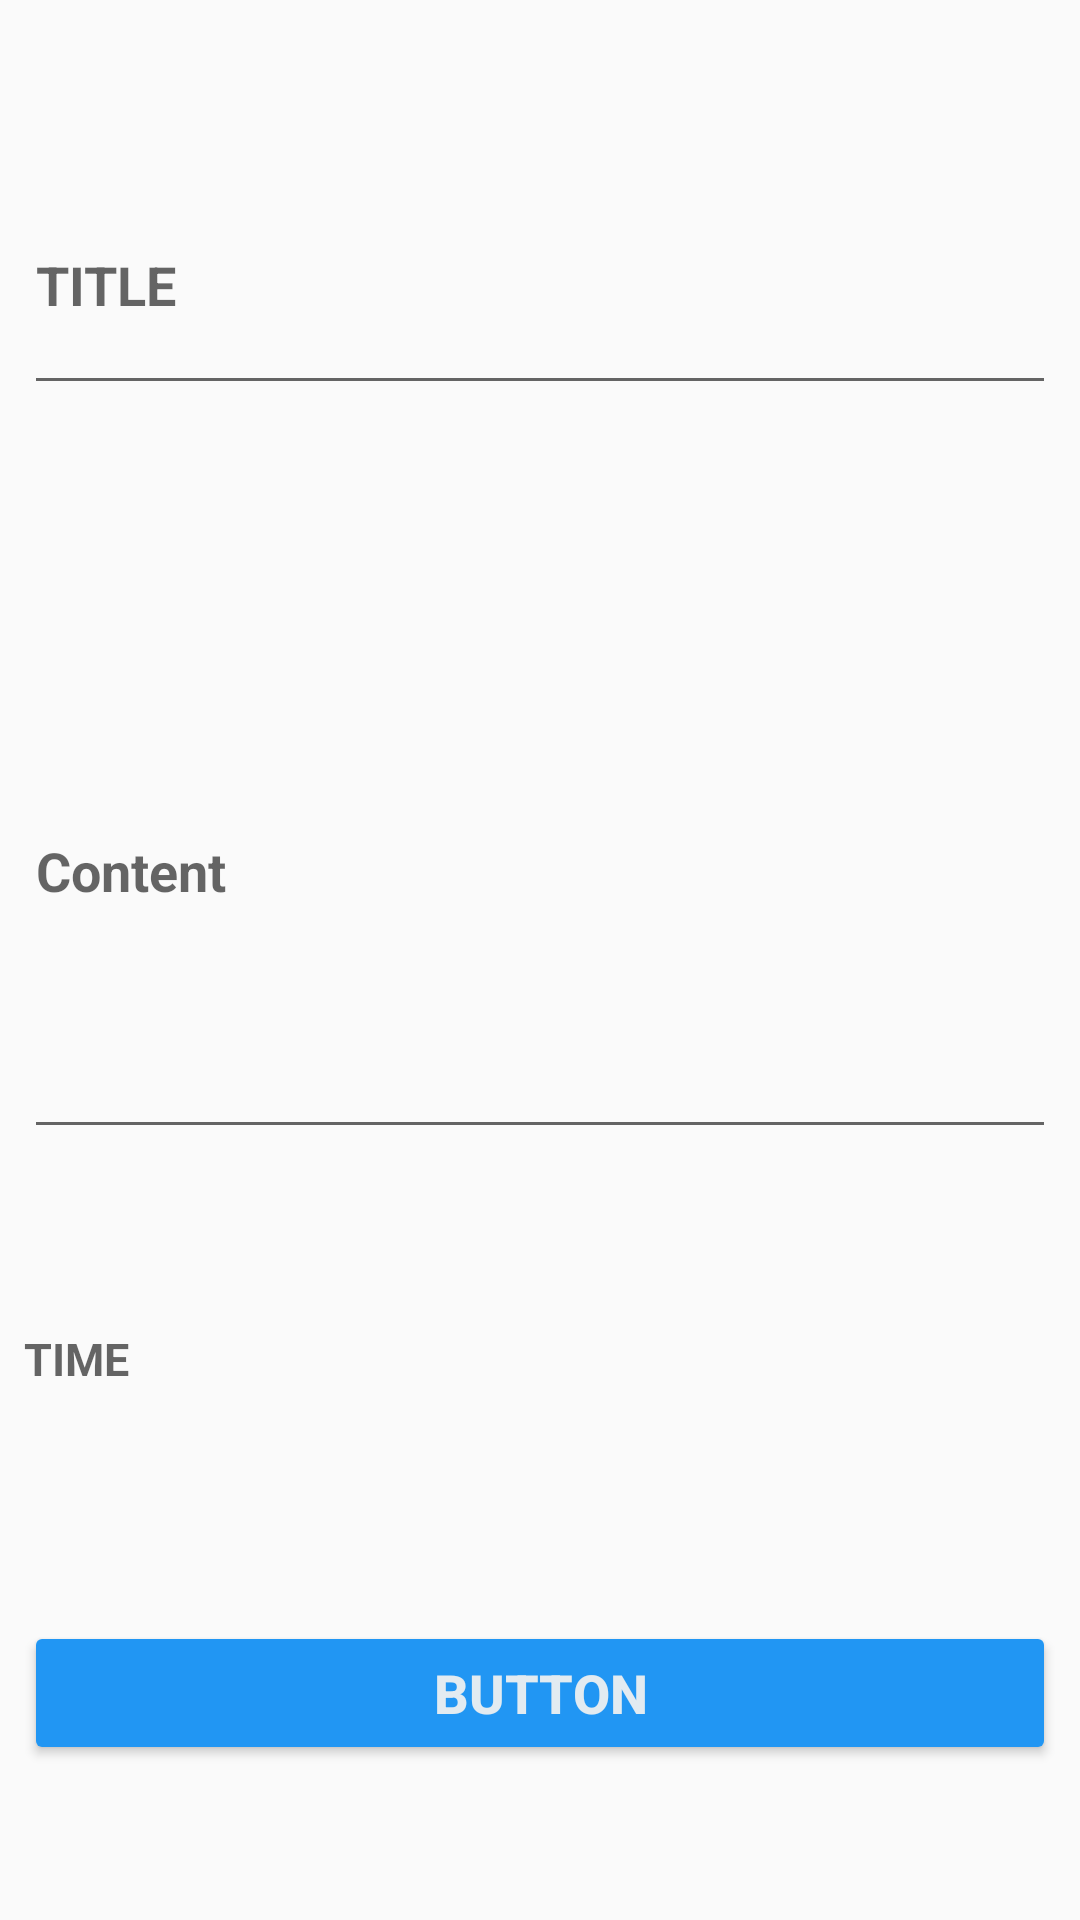

The Android layout XML behind this screen, and the referenced resources:
<!-- AndroidManifest.xml: application theme AppTheme -->
<!-- res/layout/activity_add_notes.xml -->
<?xml version="1.0" encoding="utf-8"?>
<androidx.constraintlayout.widget.ConstraintLayout xmlns:android="http://schemas.android.com/apk/res/android"
    xmlns:app="http://schemas.android.com/apk/res-auto"
    xmlns:tools="http://schemas.android.com/tools"
    android:layout_width="match_parent"
    android:layout_height="match_parent"
    tools:context=".note_Add.Add_notes">


    <EditText
        android:id="@+id/textView2"
        android:layout_width="match_parent"
        android:layout_height="wrap_content"
        android:layout_margin="8dp"
        android:layout_marginTop="8dp"
        android:layout_marginBottom="25dp"
        android:hint="TITLE"
        android:lines="3"
        android:textColor="#3F51B5"
        android:textSize="18sp"
        android:textStyle="bold"
        app:layout_constraintBottom_toTopOf="@+id/textView3"
        app:layout_constraintEnd_toEndOf="parent"
        app:layout_constraintEnd_toStartOf="@+id/textView3"
        app:layout_constraintHorizontal_bias="0.5"
        app:layout_constraintStart_toStartOf="parent"
        app:layout_constraintTop_toTopOf="parent"
        tools:text="TextViewTextViewTextView" />

    <EditText
        android:id="@+id/textView3"
        android:layout_width="match_parent"
        android:layout_height="wrap_content"
        android:layout_marginTop="20dp"
        android:layout_marginBottom="20dp"
        tools:text="TextViewTextViewTextView"
        android:hint="Content"
        android:lines="8"
        android:layout_margin="8dp"

        android:textColor="#3F51B5"
        android:textSize="18sp"
        android:textStyle="bold"
         app:layout_constraintBottom_toTopOf="@+id/textView4"
        app:layout_constraintEnd_toEndOf="parent"
        app:layout_constraintEnd_toStartOf="@+id/textView4"
        app:layout_constraintHorizontal_bias="0.5"
        app:layout_constraintStart_toEndOf="@+id/textView2"
        app:layout_constraintStart_toStartOf="parent"
        app:layout_constraintTop_toBottomOf="@+id/textView2" />

    <TextView
        android:id="@+id/textView4"
        android:layout_width="match_parent"
        android:layout_height="wrap_content"
        android:layout_marginTop="40dp"
        android:layout_marginBottom="30dp"
        tools:text="TextViewTextViewTextView"
        android:lines="2"
        android:textColor="#3F51B5"
        android:textSize="15sp"
        android:layout_margin="8dp"

        android:textStyle="bold"
        android:hint="TIME"
        app:layout_constraintBottom_toTopOf="@+id/button"
        app:layout_constraintEnd_toEndOf="parent"
        app:layout_constraintEnd_toStartOf="@+id/button"
        app:layout_constraintHorizontal_bias="0.5"
        app:layout_constraintStart_toEndOf="@+id/textView3"
        app:layout_constraintStart_toStartOf="parent"
        app:layout_constraintTop_toBottomOf="@+id/textView3" />

    <Button
        android:id="@+id/button"
        android:layout_width="match_parent"
        android:layout_height="wrap_content"
        android:layout_marginTop="8dp"
        android:layout_marginBottom="50dp"
        android:backgroundTint="#2196F3"
        android:text="Button"
        android:textColor="#E2EBF1"
        android:textSize="18sp"
        android:layout_margin="8dp"

        android:textStyle="bold"
        app:layout_constraintBottom_toBottomOf="parent"
        app:layout_constraintEnd_toEndOf="parent"
        app:layout_constraintHorizontal_bias="0.5"
        app:layout_constraintStart_toEndOf="@+id/textView4"
        app:layout_constraintStart_toStartOf="parent"
        app:layout_constraintTop_toBottomOf="@+id/textView4" />
</androidx.constraintlayout.widget.ConstraintLayout>
<!-- resources referenced by this layout -->
<resources>
  <style name="AppTheme" parent="Theme.AppCompat.Light.DarkActionBar">
          
          <item name="colorPrimary">@color/colorPrimary</item>
          <item name="colorPrimaryDark">@color/colorPrimaryDark</item>
          <item name="colorAccent">@color/colorAccent</item>
      </style>
  <color name="colorPrimary">#008577</color>
  <color name="colorPrimaryDark">#00574B</color>
  <color name="colorAccent">#D81B60</color>
</resources>
